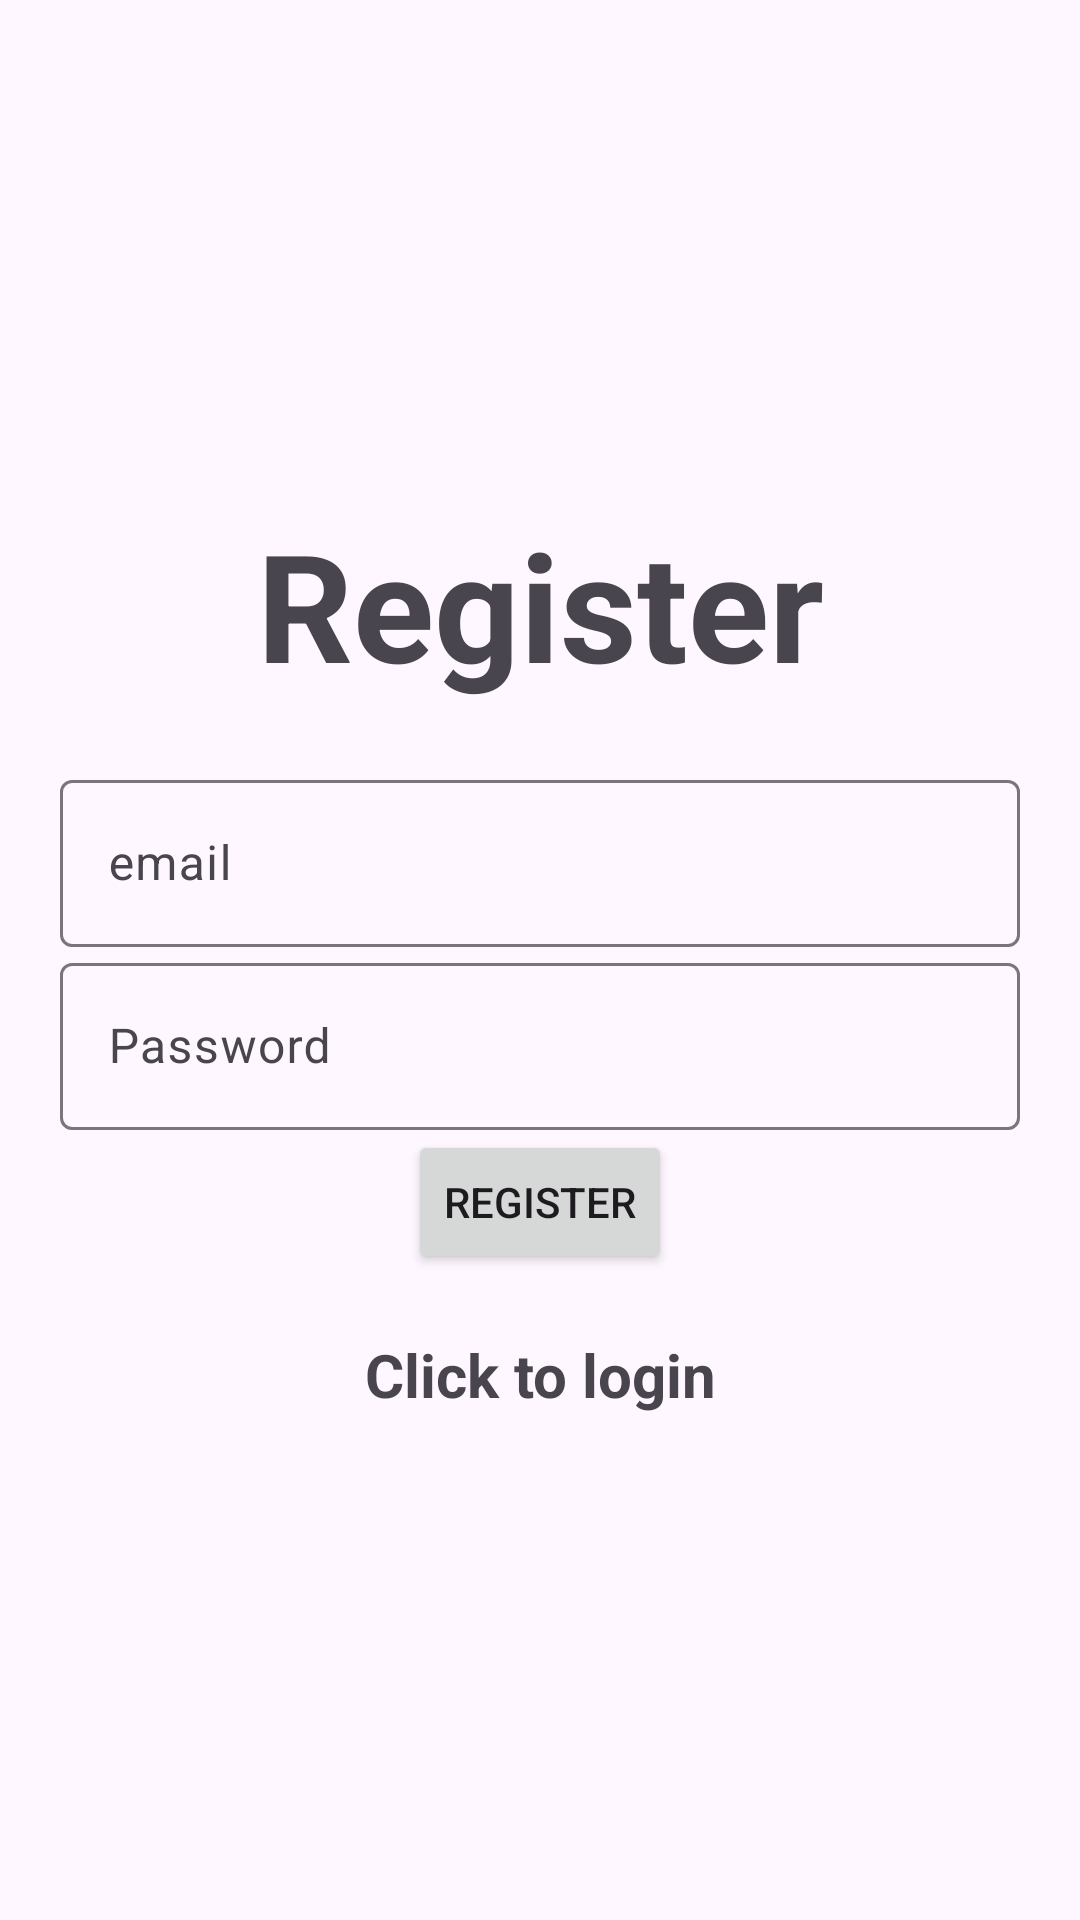

Write the Android layout XML for this screen, with the resource values it uses.
<!-- AndroidManifest.xml: application theme Theme.Material3.Light.NoActionBar -->
<!-- res/layout/activity_register.xml -->
<?xml version="1.0" encoding="utf-8"?>
<LinearLayout xmlns:android="http://schemas.android.com/apk/res/android"
    xmlns:app="http://schemas.android.com/apk/res-auto"
    xmlns:tools="http://schemas.android.com/tools"
    android:layout_width="match_parent"
    android:orientation="vertical"
    android:gravity="center"
    android:layout_height="match_parent"
    android:padding="20dp"
    tools:context=".Login">

    <TextView
        android:text="@string/register"
        android:textStyle="bold"
        android:textSize="50dp"
        android:gravity="center"
        android:layout_marginBottom="20dp"
        android:layout_width="match_parent"
        android:layout_height="wrap_content"
        />


    <com.google.android.material.textfield.TextInputLayout
        android:layout_width="match_parent"
        android:layout_height="wrap_content">

        <com.google.android.material.textfield.TextInputEditText
            android:id="@+id/email"
            android:layout_width="match_parent"
            android:layout_height="wrap_content"
            android:hint="@string/email" />
    </com.google.android.material.textfield.TextInputLayout>
    <com.google.android.material.textfield.TextInputLayout
        android:layout_width="match_parent"
        android:layout_height="wrap_content">

        <com.google.android.material.textfield.TextInputEditText
            android:id="@+id/password"
            android:layout_width="match_parent"
            android:layout_height="wrap_content"
            android:hint="@string/password" />
    </com.google.android.material.textfield.TextInputLayout>

    <ProgressBar
        android:id="@+id/progressBar"
        android:visibility="gone"
        android:layout_width="wrap_content"
        android:layout_height="wrap_content"/>


    <Button
        android:id="@+id/btn_register"
        android:layout_width="wrap_content"
        android:layout_height="wrap_content"
        android:text="@string/register"/>

    <TextView
        android:id="@+id/loginNow"
        android:textStyle="bold"
        android:textSize="20dp"
        android:gravity="center"
        android:layout_marginTop="20dp"
        android:text="@string/click_to_login"
        android:layout_width="match_parent"
        android:layout_height="wrap_content"/>



</LinearLayout>
<!-- resources referenced by this layout -->
<resources>
  <string name="click_to_login">Click to login</string>
  <string name="email">email</string>
  <string name="password">Password</string>
  <string name="register">Register</string>
</resources>
